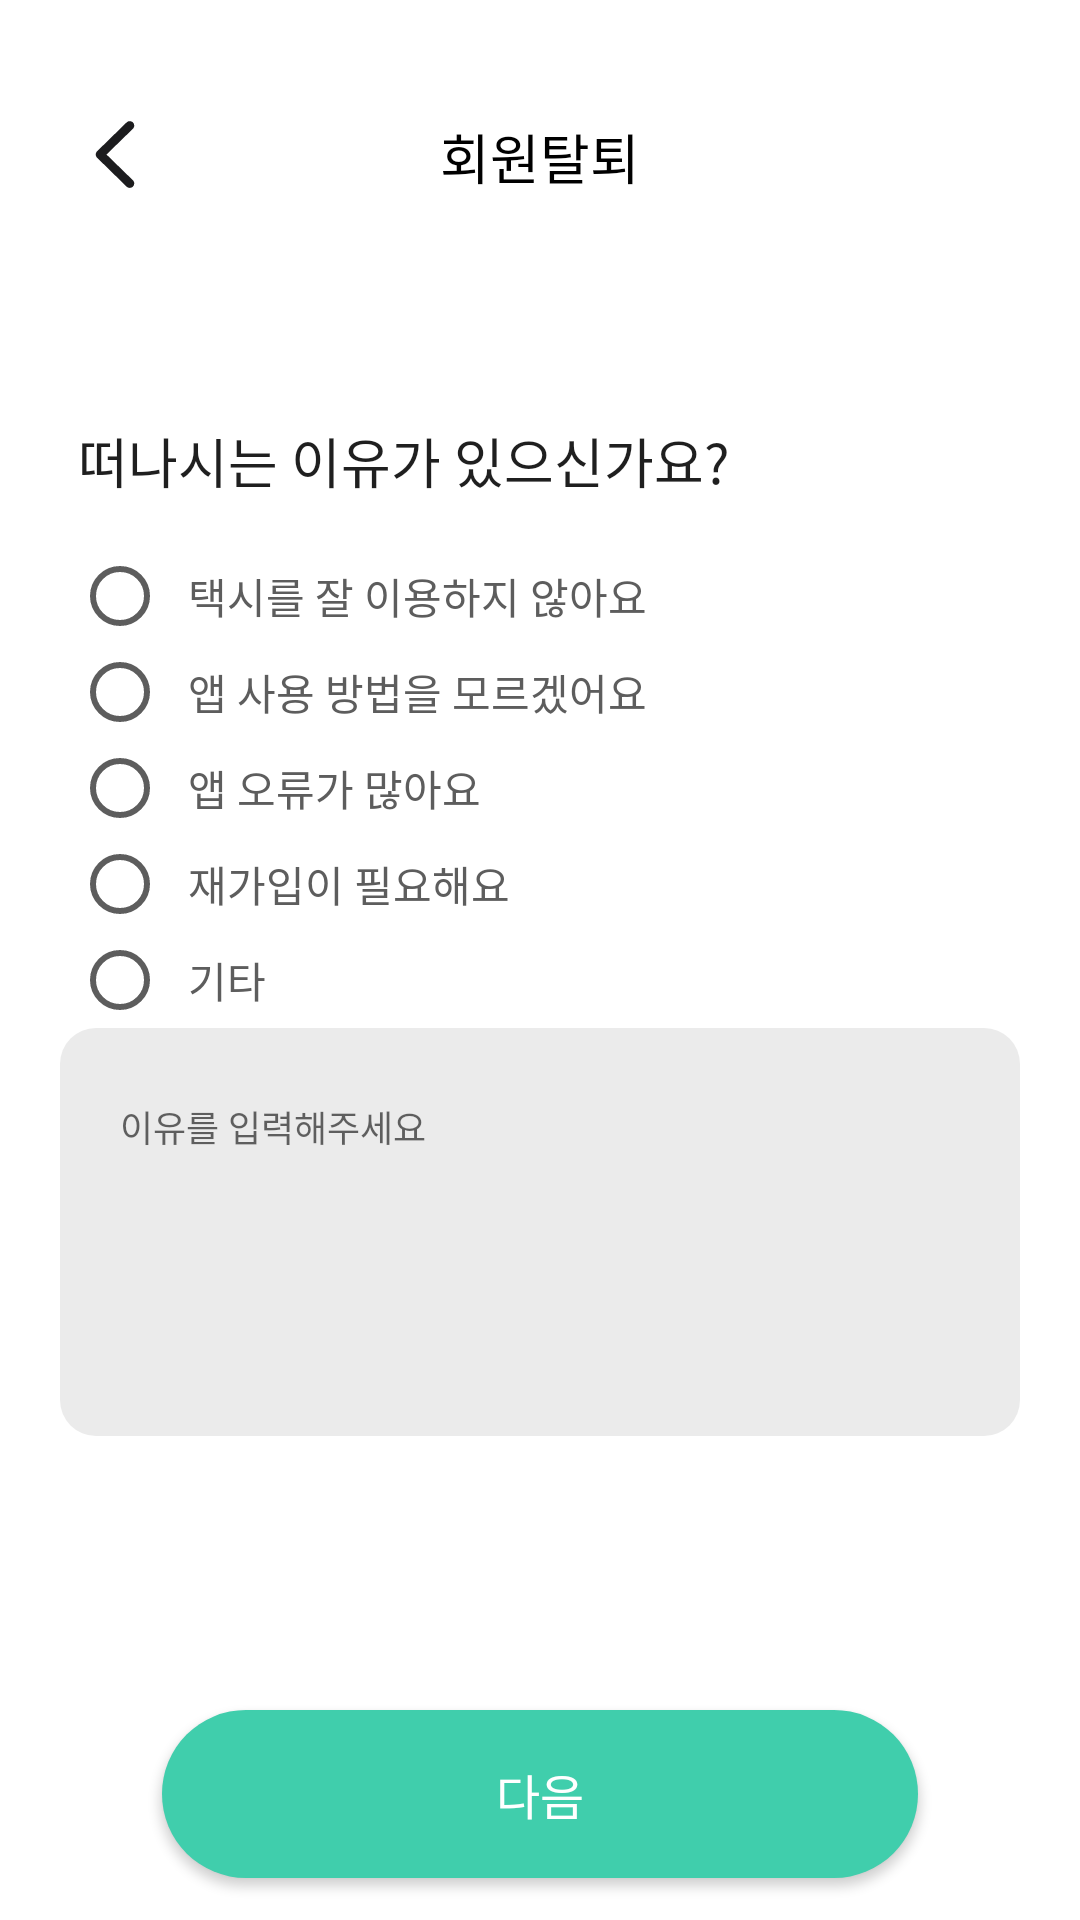

Reconstruct the res/layout file that produces this screen, plus the resources it refers to.
<!-- AndroidManifest.xml: fallback theme Theme.MaterialComponents.DayNight.NoActionBar -->
<!-- res/layout/fragment_withdrawal_reason.xml -->
<?xml version="1.0" encoding="utf-8"?>
<layout xmlns:android="http://schemas.android.com/apk/res/android"
    xmlns:app="http://schemas.android.com/apk/res-auto"
    xmlns:tools="http://schemas.android.com/tools">

    <data>
        <import type="android.view.View" />

        <variable
            name="vm"
            type="com.motax.modutaxi.presentation.ui.main.mypage.withdrawal.reason.ReasonViewModel" />
    </data>

    <androidx.constraintlayout.widget.ConstraintLayout
        android:layout_width="match_parent"
        android:layout_height="match_parent"
        android:paddingHorizontal="20dp">

        <androidx.constraintlayout.widget.ConstraintLayout
            android:id="@+id/layout_toolbar"
            android:layout_width="0dp"
            android:layout_height="wrap_content"
            android:paddingVertical="8dp"
            app:layout_constraintEnd_toEndOf="parent"
            app:layout_constraintStart_toStartOf="parent"
            android:layout_marginTop="24dp"
            app:layout_constraintTop_toTopOf="parent">

            <ImageView
                android:id="@+id/btn_back"
                android:layout_width="wrap_content"
                android:layout_height="wrap_content"
                android:src="@drawable/ic_backward"
                app:layout_constraintBottom_toBottomOf="parent"
                app:layout_constraintStart_toStartOf="parent"
                app:layout_constraintTop_toTopOf="parent" />

            <TextView
                android:id="@+id/tv_header"
                style="@style/TextTitle3Semibold"
                android:layout_width="wrap_content"
                android:layout_height="wrap_content"
                android:text="회원탈퇴"
                app:layout_constraintBottom_toBottomOf="parent"
                app:layout_constraintEnd_toEndOf="parent"
                app:layout_constraintStart_toStartOf="parent"
                app:layout_constraintTop_toTopOf="parent" />

            <ImageView
                android:id="@+id/btn_cancel"
                android:layout_width="wrap_content"
                android:layout_height="wrap_content"
                android:src="@drawable/ic_xmark"
                app:layout_constraintBottom_toBottomOf="parent"
                app:layout_constraintEnd_toEndOf="parent"
                app:layout_constraintTop_toTopOf="parent" />
        </androidx.constraintlayout.widget.ConstraintLayout>

        <TextView
            android:id="@+id/tv_nickname"
            style="@style/TextTitle3Semibold"
            android:layout_width="0dp"
            android:layout_height="wrap_content"
            android:layout_marginLeft="6dp"
            android:layout_marginTop="36dp"
            android:text='@{vm.uiState.nickname + "님,"}'
            android:textColor="@color/mx_gray900"
            app:layout_constraintStart_toStartOf="@id/layout_toolbar"
            app:layout_constraintTop_toBottomOf="@id/layout_toolbar"
            tools:text="델로델로님," />

        <TextView
            android:id="@+id/tv_reason_label"
            style="@style/TextTitle3Semibold"
            android:layout_width="0dp"
            android:layout_height="wrap_content"
            android:text="떠나시는 이유가 있으신가요?"
            android:textColor="@color/mx_gray900"
            app:layout_constraintStart_toStartOf="@id/tv_nickname"
            app:layout_constraintTop_toBottomOf="@id/tv_nickname" />

        <RadioGroup
            android:id="@+id/rg_reason"
            android:layout_width="0dp"
            android:layout_height="wrap_content"
            app:layout_constraintStart_toStartOf="parent"
            app:layout_constraintEnd_toEndOf="parent"
            app:layout_constraintTop_toBottomOf="@id/tv_reason_label">

            <RadioButton
                android:theme="@style/CustomRadioButton"
                android:id="@+id/rb_not_use"
                style="@style/TextRegularMedium"
                android:layout_width="wrap_content"
                android:layout_height="wrap_content"
                android:layout_marginLeft="4dp"
                android:layout_marginTop="16dp"
                android:text="  택시를 잘 이용하지 않아요"
                android:textColor="@color/mx_gray700" />

            <RadioButton
                android:theme="@style/CustomRadioButton"
                android:id="@+id/rb_dont_know"
                style="@style/TextRegularMedium"
                android:layout_marginLeft="4dp"
                android:layout_width="wrap_content"
                android:layout_height="wrap_content"
                android:text="  앱 사용 방법을 모르겠어요"
                android:textColor="@color/mx_gray700"/>

            <RadioButton
                android:theme="@style/CustomRadioButton"
                android:id="@+id/rb_error"
                style="@style/TextRegularMedium"
                android:layout_marginLeft="4dp"
                android:layout_width="wrap_content"
                android:layout_height="wrap_content"
                android:text="  앱 오류가 많아요"
                android:textColor="@color/mx_gray700"/>

            <RadioButton
                android:theme="@style/CustomRadioButton"
                android:id="@+id/rb_resignup"
                style="@style/TextRegularMedium"
                android:layout_marginLeft="4dp"
                android:layout_width="wrap_content"
                android:layout_height="wrap_content"
                android:text="  재가입이 필요해요"
                android:textColor="@color/mx_gray700"/>

            <RadioButton
                android:theme="@style/CustomRadioButton"
                android:id="@+id/rb_etc"
                style="@style/TextRegularMedium"
                android:layout_marginLeft="4dp"
                android:layout_width="wrap_content"
                android:layout_height="wrap_content"
                android:text="  기타"
                android:textColor="@color/mx_gray700"/>
        </RadioGroup>

        <androidx.constraintlayout.widget.ConstraintLayout
            android:layout_width="0dp"
            android:layout_height="136dp"
            android:background="@drawable/rect_gray100fill_nostroke_12radius"
            android:visibility="@{vm.uiState.showEtcReason ? View.VISIBLE : View.GONE}"
            app:layout_constraintEnd_toEndOf="@id/layout_toolbar"
            app:layout_constraintStart_toStartOf="@id/rg_reason"
            app:layout_constraintTop_toBottomOf="@id/rg_reason">

        <EditText
            android:id="@+id/tv_etc_reason"
            style="@style/TextSmallMedium"
            android:layout_width="0dp"
            android:layout_height="wrap_content"
            android:layout_marginTop="12dp"
            android:gravity="top"
            android:hint="이유를 입력해주세요"
            android:inputType="textMultiLine"
            android:background="@null"
            android:backgroundTint="@android:color/transparent"
            android:maxLines="5"
            android:paddingHorizontal="16dp"
            android:paddingVertical="12dp"
            android:layout_marginHorizontal="4dp"
            android:text=""
            app:layout_constraintTop_toTopOf="parent"
            app:layout_constraintStart_toStartOf="parent"
            android:textColor="@color/mx_gray500" />

        </androidx.constraintlayout.widget.ConstraintLayout>

        <androidx.appcompat.widget.AppCompatButton
            style="@style/TextLargeSemibold"
            android:layout_width="0dp"
            android:layout_height="56dp"
            android:layout_marginLeft="34dp"
            android:layout_marginRight="34dp"
            android:layout_marginBottom="14dp"
            android:background="@drawable/rect_sub500fill_nostroke_61radius"
            android:gravity="center"
            android:paddingHorizontal="96dp"
            android:paddingVertical="10dp"
            android:onClick="@{() -> vm.navigateToConfirm() }"
            android:text="다음"
            android:textColor="@color/white"
            app:layout_constraintBottom_toBottomOf="parent"
            app:layout_constraintEnd_toEndOf="parent"
            app:layout_constraintStart_toStartOf="parent" />

    </androidx.constraintlayout.widget.ConstraintLayout>
</layout>
<!-- resources referenced by this layout -->
<resources>
  <color name="mx_gray500">#9C9C9C</color>
  <color name="mx_gray700">#5D5D5D</color>
  <color name="mx_gray900">#1F1F1F</color>
  <color name="white">#FFFFFFFF</color>
  <!-- drawable ic_backward (drawable) -->
  <vector xmlns:android="http://schemas.android.com/apk/res/android"
      android:width="40dp"
      android:height="40dp"
      android:viewportWidth="40"
      android:viewportHeight="40">
    <path
        android:pathData="M11.927,19.506C11.927,19.946 12.09,20.322 12.441,20.649L22.21,30.216C22.486,30.493 22.838,30.643 23.252,30.643C24.081,30.643 24.746,29.99 24.746,29.149C24.746,28.735 24.57,28.371 24.294,28.082L15.493,19.506L24.294,10.931C24.57,10.642 24.746,10.265 24.746,9.863C24.746,9.022 24.081,8.369 23.252,8.369C22.838,8.369 22.486,8.52 22.21,8.796L12.441,18.351C12.09,18.69 11.927,19.067 11.927,19.506Z"
        android:fillColor="#1C1C1E"/>
  </vector>
  <!-- drawable rect_gray100fill_nostroke_12radius (drawable) -->
  <?xml version="1.0" encoding="utf-8"?>
  <shape xmlns:android="http://schemas.android.com/apk/res/android">
  
      <solid android:color="@color/mx_gray100" />
  
      <corners android:radius="12dp" />
  </shape>
  <!-- drawable rect_sub500fill_nostroke_61radius (drawable) -->
  <?xml version="1.0" encoding="utf-8"?>
  <shape xmlns:android="http://schemas.android.com/apk/res/android">
  
      <solid android:color="@color/mx_sub500" />
  
      <corners android:radius="61dp" />
  </shape>
  <style name="CustomRadioButton" parent="Theme.AppCompat.Light">
          <item name="colorAccent">@color/mx_gray700</item>
          <item name="colorControlNormal">@color/mx_gray700</item>
      </style>
  <style name="TextLargeSemibold" parent="Widget.AppCompat.TextView">
          <item name="android:fontFamily">@font/pretendard_semi_bold</item>
          <item name="android:textSize">16sp</item>
          <item name="android:textColor">@color/black</item>
      </style>
  <style name="TextRegularMedium" parent="Widget.AppCompat.TextView">
          <item name="android:fontFamily">@font/pretendard_medium</item>
          <item name="android:textSize">14sp</item>
          <item name="android:textColor">@color/black</item>
      </style>
  <style name="TextSmallMedium" parent="Widget.AppCompat.TextView">
          <item name="android:fontFamily">@font/pretendard_medium</item>
          <item name="android:textSize">12sp</item>
          <item name="android:textColor">@color/black</item>
      </style>
  <style name="TextTitle3Semibold" parent="Widget.AppCompat.TextView">
          <item name="android:fontFamily">@font/pretendard_semi_bold</item>
          <item name="android:textSize">18sp</item>
          <item name="android:textColor">@color/black</item>
      </style>
  <color name="mx_gray100">#EBEBEB</color>
  <color name="mx_sub500">#40CEAC</color>
  <color name="black">#FF000000</color>
</resources>
